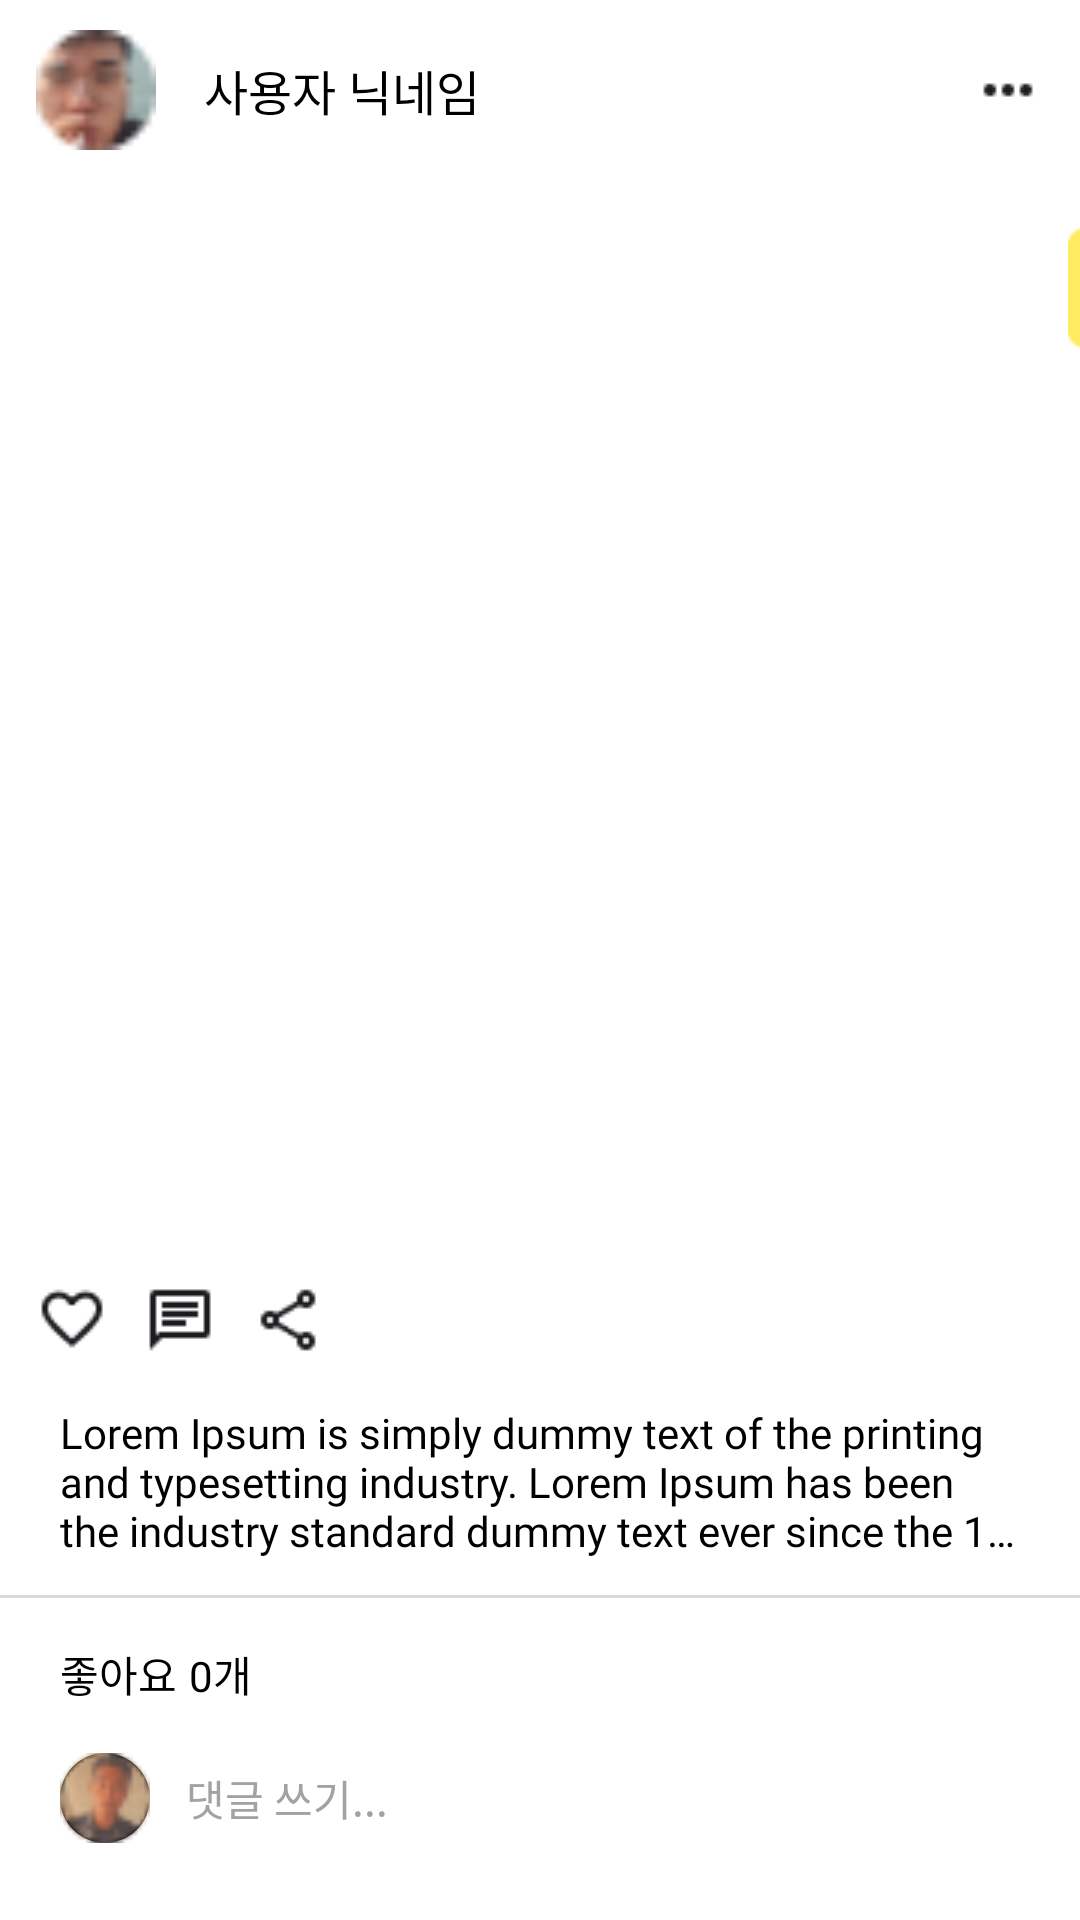

The Android layout XML behind this screen, and the referenced resources:
<!-- AndroidManifest.xml: application theme Theme.Ttwwi -->
<!-- res/layout/rv_item_post.xml -->
<layout xmlns:android="http://schemas.android.com/apk/res/android"
    xmlns:app="http://schemas.android.com/apk/res-auto">


    <androidx.constraintlayout.widget.ConstraintLayout
        android:layout_width="match_parent"
        android:layout_height="match_parent"
        android:background="@color/white">

        <LinearLayout
            android:id="@+id/post_top_area"
            android:layout_width="match_parent"
            android:layout_height="wrap_content"
            android:weightSum="1"
            app:layout_constraintEnd_toEndOf="parent"
            app:layout_constraintStart_toStartOf="parent"
            app:layout_constraintTop_toTopOf="parent">

            <LinearLayout
                android:id="@+id/post_publisher_profile"
                android:layout_width="wrap_content"
                android:layout_height="wrap_content"
                android:paddingLeft="12dp"
                android:paddingRight="12dp"
                android:paddingTop="10dp"
                android:paddingBottom="10dp"
                android:gravity="center"
                android:orientation="horizontal">

                <ImageView
                    android:id="@+id/rv_publisher_profile_photo"
                    android:layout_width="40dp"
                    android:layout_height="40dp"
                    android:layout_marginRight="16dp"
                    android:src="@drawable/contributor1_small_icon" />

                <TextView
                    android:id="@+id/rv_publisher_profile_name"
                    android:layout_width="wrap_content"
                    android:layout_height="wrap_content"
                    android:text="@string/tripfeedpage_publisher_name"
                    android:textAppearance="@style/post_publisher_text" />

            </LinearLayout>

            <View
                android:layout_width="wrap_content"
                android:layout_height="1dp"
                android:layout_weight="1" />

            
            <ImageView
                android:id="@+id/post_etc"
                android:layout_width="wrap_content"
                android:layout_height="wrap_content"
                android:layout_marginRight="12dp"
                android:layout_gravity="center"
                android:src="@drawable/icon_tripfeedpage_etc" />

        </LinearLayout>

        <FrameLayout
            android:id="@+id/post_photo_area"
            android:layout_width="match_parent"
            android:layout_height="wrap_content"
            app:layout_constraintEnd_toEndOf="parent"
            app:layout_constraintStart_toStartOf="parent"
            app:layout_constraintTop_toBottomOf="@id/post_top_area">

            <androidx.viewpager2.widget.ViewPager2
                android:id="@+id/post_photos_viewpager"
                android:layout_width="match_parent"
                android:layout_height="360dp" />

            
            
            
            
            

            <ImageView
                android:src="@drawable/icon_save_photo"
                android:layout_width="40dp"
                android:layout_height="40dp"
                android:layout_marginTop="16dp"
                android:layout_marginLeft="356dp"/>

        </FrameLayout>

        <LinearLayout
            android:id="@+id/post_communication_area"
            android:layout_width="match_parent"
            android:layout_height="wrap_content"
            android:paddingTop="8dp"
            android:paddingBottom="8dp"
            android:layout_marginLeft="12dp"
            android:layout_marginRight="12dp"
            android:orientation="horizontal"
            app:layout_constraintEnd_toEndOf="parent"
            app:layout_constraintStart_toStartOf="parent"
            app:layout_constraintTop_toBottomOf="@id/post_photo_area">

            <ImageView
                android:id="@+id/like_btn"
                android:src="@drawable/icon_like"
                android:layout_width="wrap_content"
                android:layout_height="wrap_content"
                android:layout_marginRight="12dp"/>

            <ImageView
                android:id="@+id/comment_btn"
                android:src="@drawable/icon_comment"
                android:layout_width="wrap_content"
                android:layout_height="wrap_content"
                android:layout_marginRight="12dp"/>

            <ImageView
                android:id="@+id/share_btn"
                android:src="@drawable/icon_share"
                android:layout_width="wrap_content"
                android:layout_height="wrap_content"/>
        </LinearLayout>

        <LinearLayout
            android:id="@+id/post_desc_area"
            android:layout_width="match_parent"
            android:layout_height="wrap_content"
            android:paddingLeft="20dp"
            android:paddingRight="20dp"
            app:layout_constraintEnd_toEndOf="parent"
            app:layout_constraintStart_toStartOf="parent"
            app:layout_constraintTop_toBottomOf="@id/post_communication_area">

            <TextView
                android:id="@+id/rv_post_description"
                android:layout_width="match_parent"
                android:layout_height="wrap_content"
                android:layout_marginTop="8dp"
                android:layout_marginBottom="12dp"
                android:text="@string/common_sample_text"
                android:textAppearance="@style/post_description_text"
                android:maxLines="3"
                android:ellipsize="end"/>

        </LinearLayout>

        <View
            android:layout_width="match_parent"
            android:layout_height="1dp"
            android:background="@color/line"
            app:layout_constraintEnd_toEndOf="parent"
            app:layout_constraintStart_toStartOf="parent"
            app:layout_constraintTop_toBottomOf="@id/post_desc_area"/>

        <LinearLayout
            android:id="@+id/post_comment_area"
            android:layout_width="match_parent"
            android:layout_height="wrap_content"
            android:paddingLeft="20dp"
            android:paddingRight="20dp"
            android:paddingTop="8dp"
            android:paddingBottom="8dp"
            android:layout_marginTop="8dp"
            android:orientation="horizontal"
            app:layout_constraintEnd_toEndOf="parent"
            app:layout_constraintStart_toStartOf="parent"
            app:layout_constraintTop_toBottomOf="@id/post_desc_area">

            <TextView
                android:layout_width="wrap_content"
                android:layout_height="wrap_content"
                android:layout_marginRight="4dp"
                android:text="@string/tripfeedpage_like_text"
                android:textAppearance="@style/post_like_text" />

            <TextView
                android:id="@+id/post_like_quantity"
                android:layout_width="wrap_content"
                android:layout_height="wrap_content"
                android:text="0"
                android:textAppearance="@style/post_like_text"/>

            <TextView
                android:layout_width="wrap_content"
                android:layout_height="wrap_content"
                android:text="@string/tripfeedpage_like_quantity_text"
                android:textAppearance="@style/post_like_text"/>

        </LinearLayout>

        <LinearLayout
            android:layout_width="match_parent"
            android:layout_height="wrap_content"
            android:paddingLeft="20dp"
            android:paddingRight="20dp"
            android:paddingTop="8dp"
            android:paddingBottom="8dp"
            android:orientation="horizontal"
            app:layout_constraintEnd_toEndOf="parent"
            app:layout_constraintStart_toStartOf="parent"
            app:layout_constraintTop_toBottomOf="@id/post_comment_area">

            <ImageView
                android:id="@+id/rv_user_profile_photo"
                android:src="@drawable/contributor2_small_icon"
                android:layout_width="30dp"
                android:layout_height="30dp"
                android:layout_marginRight="12dp"
                android:background="@drawable/tripfeedpage_comment_profile_photo"/>

            <TextView
                android:id="@+id/comment_content"
                android:layout_width="300dp"
                android:layout_height="wrap_content"
                android:layout_gravity="center"
                android:text="@string/tripfeedpage_comment_hint_text"
                android:textAppearance="@style/comment_hint_text"/>

        </LinearLayout>

    </androidx.constraintlayout.widget.ConstraintLayout>

</layout>
<!-- resources referenced by this layout -->
<resources>
  <color name="line">#D9D9D9</color>
  <color name="white">#FFFFFFFF</color>
  <!-- drawable contributor1_small_icon: png bitmap (drawable, 1276 bytes) -->
  <!-- drawable contributor2_small_icon: png bitmap (drawable, 1220 bytes) -->
  <!-- drawable icon_comment: png bitmap (drawable, 282 bytes) -->
  <!-- drawable icon_like: png bitmap (drawable, 624 bytes) -->
  <!-- drawable icon_save_photo: png bitmap (drawable, 828 bytes) -->
  <!-- drawable icon_share: png bitmap (drawable, 540 bytes) -->
  <!-- drawable icon_tripfeedpage_etc: png bitmap (drawable, 206 bytes) -->
  <!-- drawable post_photo1: png bitmap (drawable, 196417 bytes) -->
  <!-- drawable tripfeedpage_comment_profile_photo (drawable) -->
  <?xml version="1.0" encoding="utf-8"?>
  <shape xmlns:android="http://schemas.android.com/apk/res/android"
      android:shape="oval">
  
      <solid
          android:color="@color/black"/>
  
      <corners
          android:radius="15dp"/>
  
  </shape>
  <string name="common_sample_text">
          Lorem Ipsum is simply dummy text of the printing and typesetting industry. Lorem Ipsum has been the industry standard dummy text ever since the 1500s, when an unknown printer took a galley of type and scrambled it to make a type specimen book. It has survived not only five centuries, but also the leap into electronic typesetting, remaining essentially unchanged. It was popularised in the 1960s with the release of Letraset sheets containing Lorem Ipsum passages, and more recently with desktop publishing software like Aldus PageMaker including versions of Lorem Ipsum.
      </string>
  <string name="tripfeedpage_comment_hint_text">댓글 쓰기...</string>
  <string name="tripfeedpage_like_quantity_text">개</string>
  <string name="tripfeedpage_like_text">좋아요</string>
  <string name="tripfeedpage_publisher_name">사용자 닉네임</string>
  <style name="comment_hint_text">
          <item name="android:textColor">@color/edittrippage_gray_color</item>
          <item name="android:textSize">14sp</item>
          <item name="android:fontFamily">@font/jua</item>
      </style>
  <style name="post_description_text">
          <item name="android:textColor">@color/black</item>
          <item name="android:textSize">14sp</item>
          <item name="fontFamily">@font/jua</item>
      </style>
  <style name="post_like_text">
          <item name="android:textColor">@color/black</item>
          <item name="android:textSize">14sp</item>
          <item name="fontFamily">@font/jua</item>
      </style>
  <style name="post_publisher_text">
          <item name="android:textColor">@color/black</item>
          <item name="android:textSize">16sp</item>
          <item name="fontFamily">@font/jua</item>
      </style>
  <style name="Theme.Ttwwi" parent="Theme.AppCompat.NoActionBar">
          
          <item name="colorPrimary">@color/purple_500</item>
          <item name="colorPrimaryVariant">@color/purple_700</item>
          <item name="colorOnPrimary">@color/white</item>
          
          <item name="colorSecondary">@color/teal_200</item>
          <item name="colorSecondaryVariant">@color/teal_700</item>
          <item name="colorOnSecondary">@color/black</item>
          
          <item name="android:statusBarColor">@color/white</item>
          
      </style>
  <color name="black">#FF000000</color>
  <color name="edittrippage_gray_color">#A2A2A2</color>
  <color name="purple_500">#FF6200EE</color>
  <color name="purple_700">#FF3700B3</color>
  <color name="teal_200">#FF03DAC5</color>
  <color name="teal_700">#FF018786</color>
</resources>
